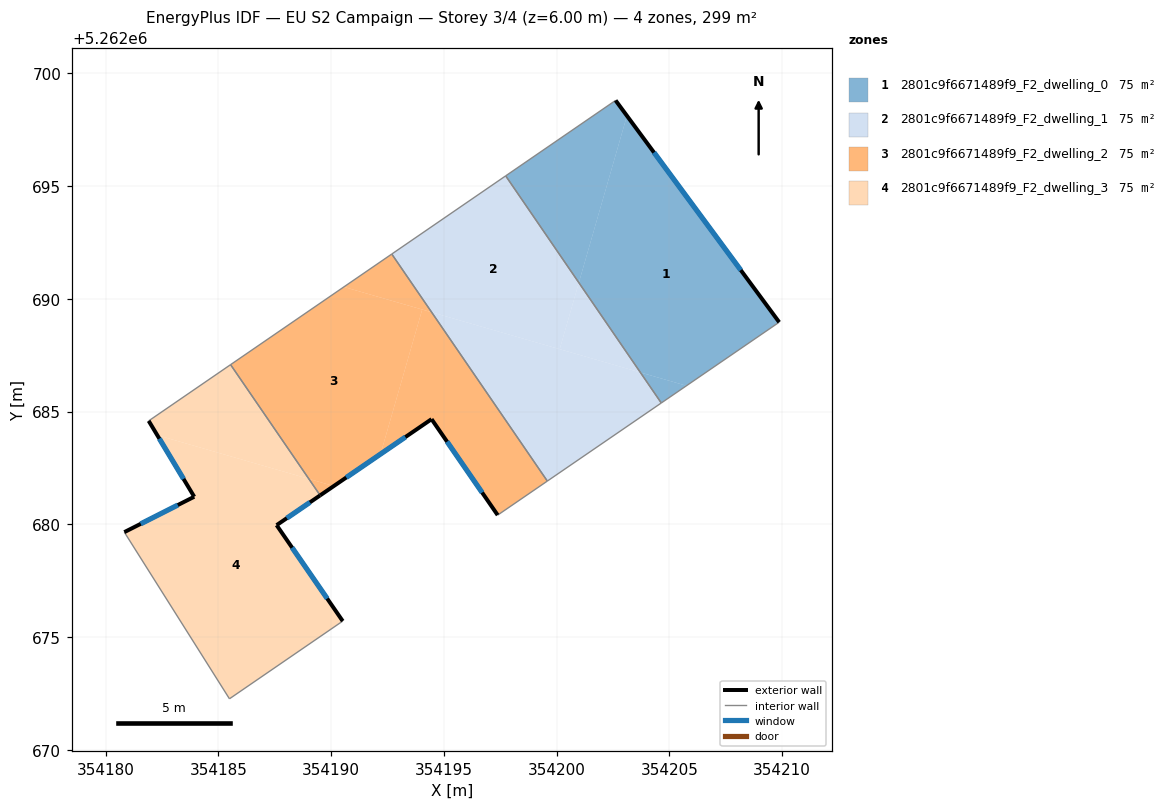
=== STOREY PLAN SPEC (per zone: floor XY polygon, exterior-wall plan segments, windows/doors) ===
zone 1: 2801c9f6671489f9_F2_dwelling_0  (74.8 m²)
  floor: (354203.11, 5262698.11) (354209.86, 5262688.96) (354205.75, 5262686.15) (354203.71, 5262686.74) (354200.98, 5262690.72)
  floor: (354202.61, 5262698.79) (354203.11, 5262698.11) (354200.98, 5262690.72) (354197.74, 5262695.45)
  floor: (354205.75, 5262686.15) (354204.64, 5262685.38) (354203.71, 5262686.74)
  exterior wall: (354209.86, 5262688.96) – (354202.61, 5262698.79)  [12.2 m]
    window: (354208.16, 5262691.27) – (354204.32, 5262696.49)  [10.3 m²]
  interior walls: 3
zone 2: 2801c9f6671489f9_F2_dwelling_1  (74.7 m²)
  floor: (354197.74, 5262695.45) (354200.98, 5262690.72) (354200.13, 5262687.77) (354194.46, 5262689.40) (354192.69, 5262691.98)
  floor: (354200.98, 5262690.72) (354203.71, 5262686.74) (354200.13, 5262687.77)
  floor: (354203.71, 5262686.74) (354204.64, 5262685.38) (354199.59, 5262681.92) (354194.46, 5262689.40)
  interior walls: 4
zone 3: 2801c9f6671489f9_F2_dwelling_2  (74.8 m²)
  floor: (354194.46, 5262689.40) (354199.59, 5262681.92) (354197.38, 5262680.41) (354194.45, 5262684.66) (354192.19, 5262683.12) (354194.04, 5262689.52)
  floor: (354194.04, 5262689.52) (354192.19, 5262683.12) (354190.12, 5262681.70) (354189.01, 5262682.02) (354185.54, 5262687.08) (354190.56, 5262690.53)
  floor: (354190.12, 5262681.70) (354189.51, 5262681.29) (354189.01, 5262682.02)
  floor: (354192.69, 5262691.98) (354194.46, 5262689.40) (354190.56, 5262690.53)
  exterior wall: (354194.45, 5262684.66) – (354197.38, 5262680.41)  [5.2 m]
    window: (354195.14, 5262683.67) – (354196.70, 5262681.41)  [4.4 m²]
  exterior wall: (354189.51, 5262681.29) – (354194.45, 5262684.66)  [6.0 m]
    window: (354190.67, 5262682.08) – (354193.29, 5262683.87)  [5.0 m²]
  interior walls: 4
zone 4: 2801c9f6671489f9_F2_dwelling_3  (74.8 m²)
  floor: (354185.54, 5262687.08) (354189.01, 5262682.02) (354182.29, 5262683.95) (354181.91, 5262684.59)
  floor: (354189.01, 5262682.02) (354189.51, 5262681.29) (354187.58, 5262679.96) (354190.52, 5262675.71) (354185.49, 5262672.27) (354180.83, 5262679.66) (354183.93, 5262681.22) (354182.29, 5262683.95)
  exterior wall: (354183.93, 5262681.22) – (354180.83, 5262679.66)  [3.5 m]
    window: (354183.20, 5262680.86) – (354181.56, 5262680.02)  [2.9 m²]
  exterior wall: (354181.91, 5262684.59) – (354183.93, 5262681.22)  [3.9 m]
    window: (354182.39, 5262683.80) – (354183.46, 5262682.01)  [3.3 m²]
  exterior wall: (354187.58, 5262679.96) – (354189.51, 5262681.29)  [2.3 m]
    window: (354188.04, 5262680.27) – (354189.06, 5262680.98)  [2.0 m²]
  exterior wall: (354190.52, 5262675.71) – (354187.58, 5262679.96)  [5.2 m]
    window: (354189.83, 5262676.71) – (354188.27, 5262678.97)  [4.4 m²]
  interior walls: 4

=== DERIVED (storey summary) ===
Building: EU S2 Campaign
Storey: 3 of 4  (floor level z = 6.00 m)
Storey gross floor area: 299.0 m²
Zones on this storey: 4
  - 2801c9f6671489f9_F2_dwelling_0: floor 74.8 m²; exterior wall 12.2 m (36.7 m²); 1 window(s) 10.3 m²; WWR 28.1%
  - 2801c9f6671489f9_F2_dwelling_1: floor 74.7 m²
  - 2801c9f6671489f9_F2_dwelling_2: floor 74.8 m²; exterior wall 11.2 m (33.5 m²); 2 window(s) 9.4 m²; WWR 28.1%
  - 2801c9f6671489f9_F2_dwelling_3: floor 74.8 m²; exterior wall 14.9 m (44.7 m²); 4 window(s) 12.6 m²; WWR 28.1%
Zone adjacency (shared interzone walls):
  - 2801c9f6671489f9_F2_dwelling_0 ↔ 2801c9f6671489f9_F2_dwelling_1
  - 2801c9f6671489f9_F2_dwelling_1 ↔ 2801c9f6671489f9_F2_dwelling_2
  - 2801c9f6671489f9_F2_dwelling_2 ↔ 2801c9f6671489f9_F2_dwelling_3